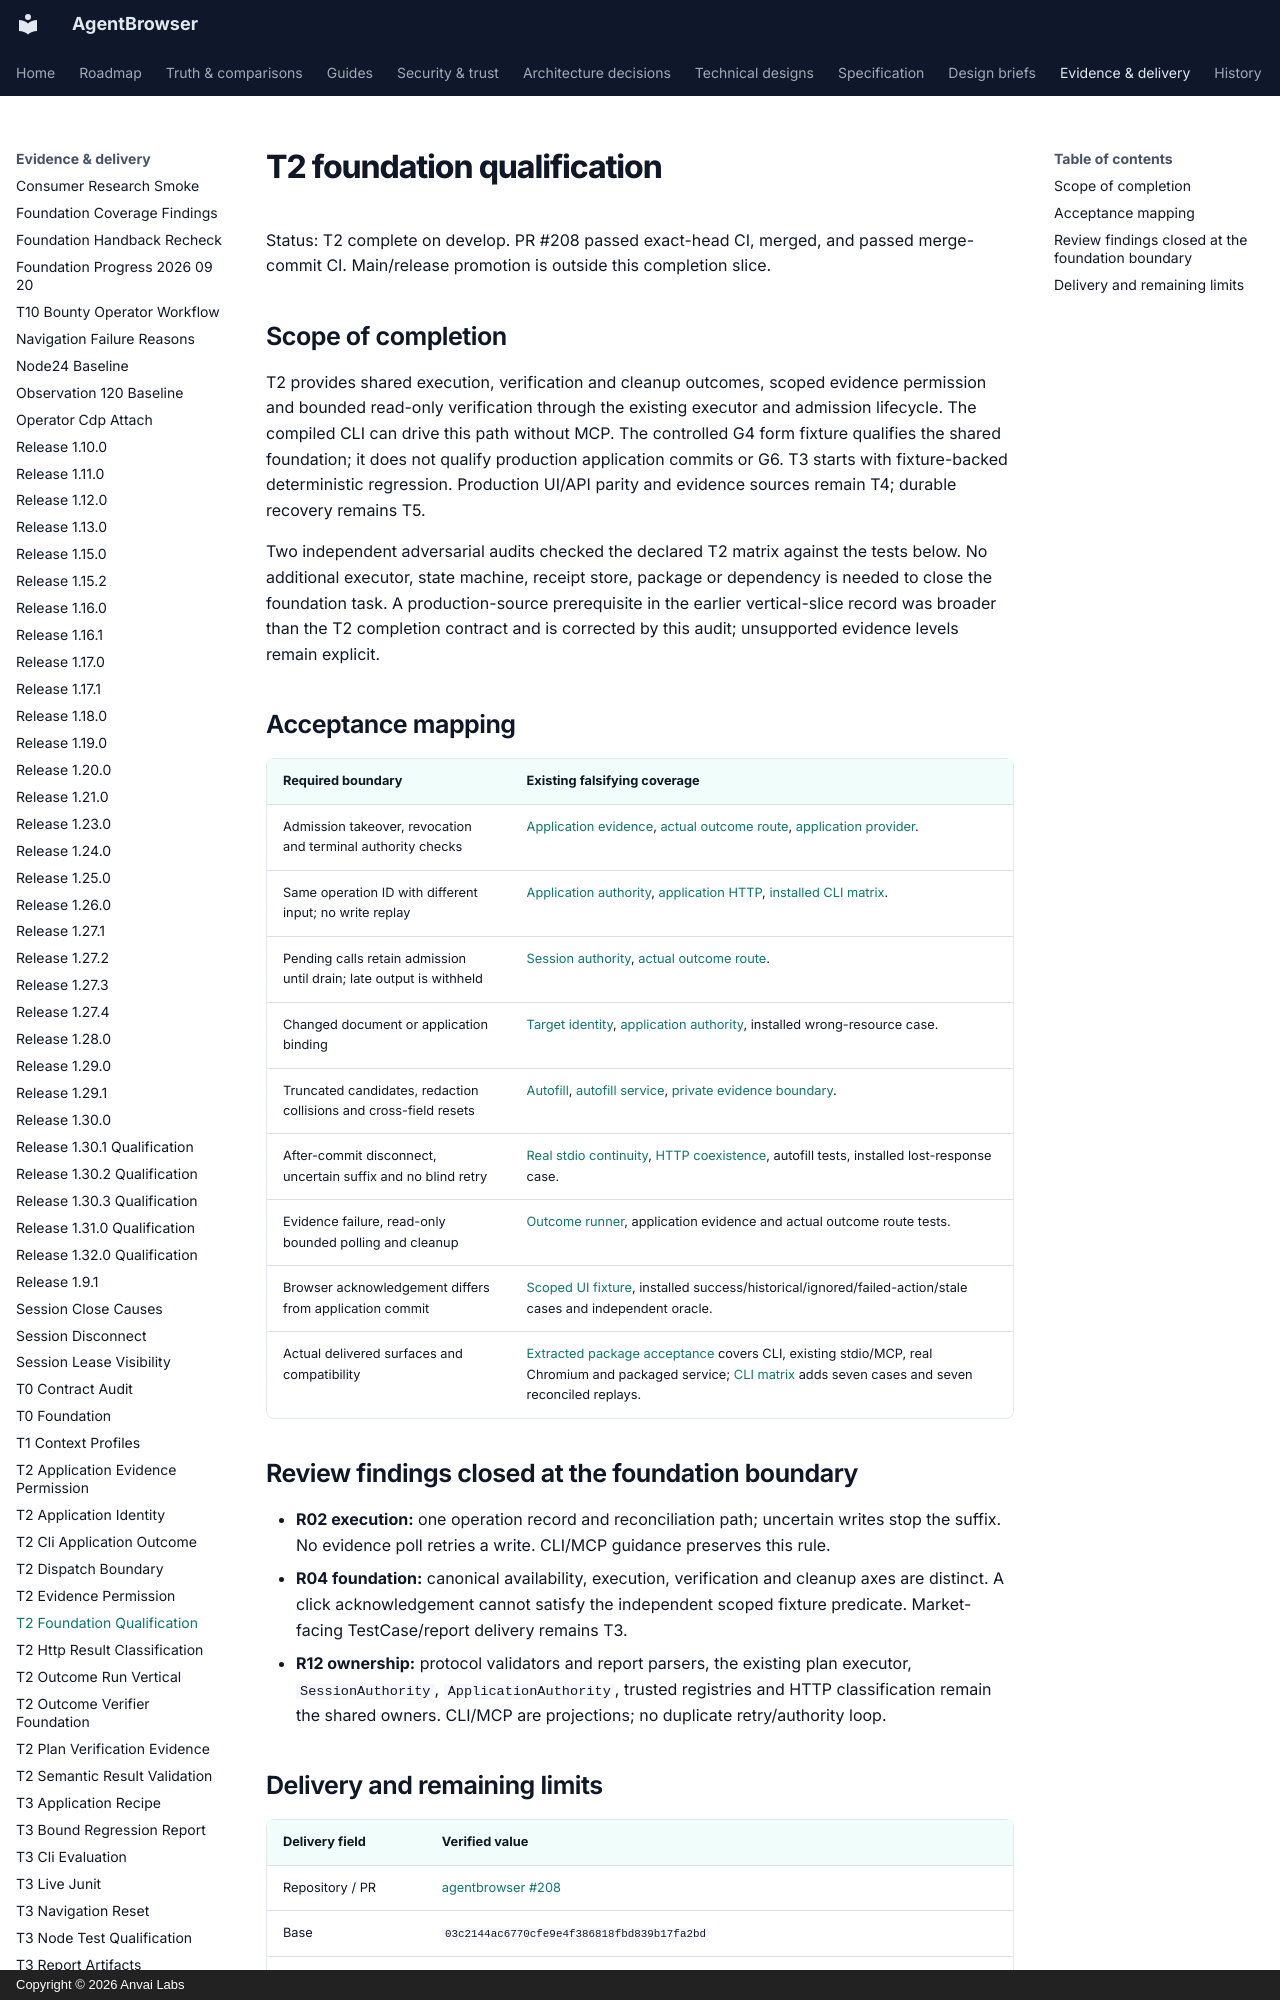

repository: anvai-labs/agentbrowser · page: spec/evidence/t2-foundation-qualification/index.html · generator: mkdocs · copyright: Copyright © 2026 Anvai Labs

# T2 foundation qualification

Status: T2 complete on develop. PR #208 passed exact-head CI, merged, and passed
merge-commit CI. Main/release promotion is outside this completion slice.

## Scope of completion

T2 provides shared execution, verification and cleanup outcomes, scoped evidence
permission and bounded read-only verification through the existing executor and
admission lifecycle. The compiled CLI can drive this path without MCP. The controlled
G4 form fixture qualifies the shared foundation; it does not qualify production
application commits or G6. T3 starts with fixture-backed deterministic regression.
Production UI/API parity and evidence sources remain T4; durable recovery remains T5.

Two independent adversarial audits checked the declared T2 matrix against the tests
below. No additional executor, state machine, receipt store, package or dependency is
needed to close the foundation task. A production-source prerequisite in the earlier
vertical-slice record was broader than the T2 completion contract and is corrected by
this audit; unsupported evidence levels remain explicit.
